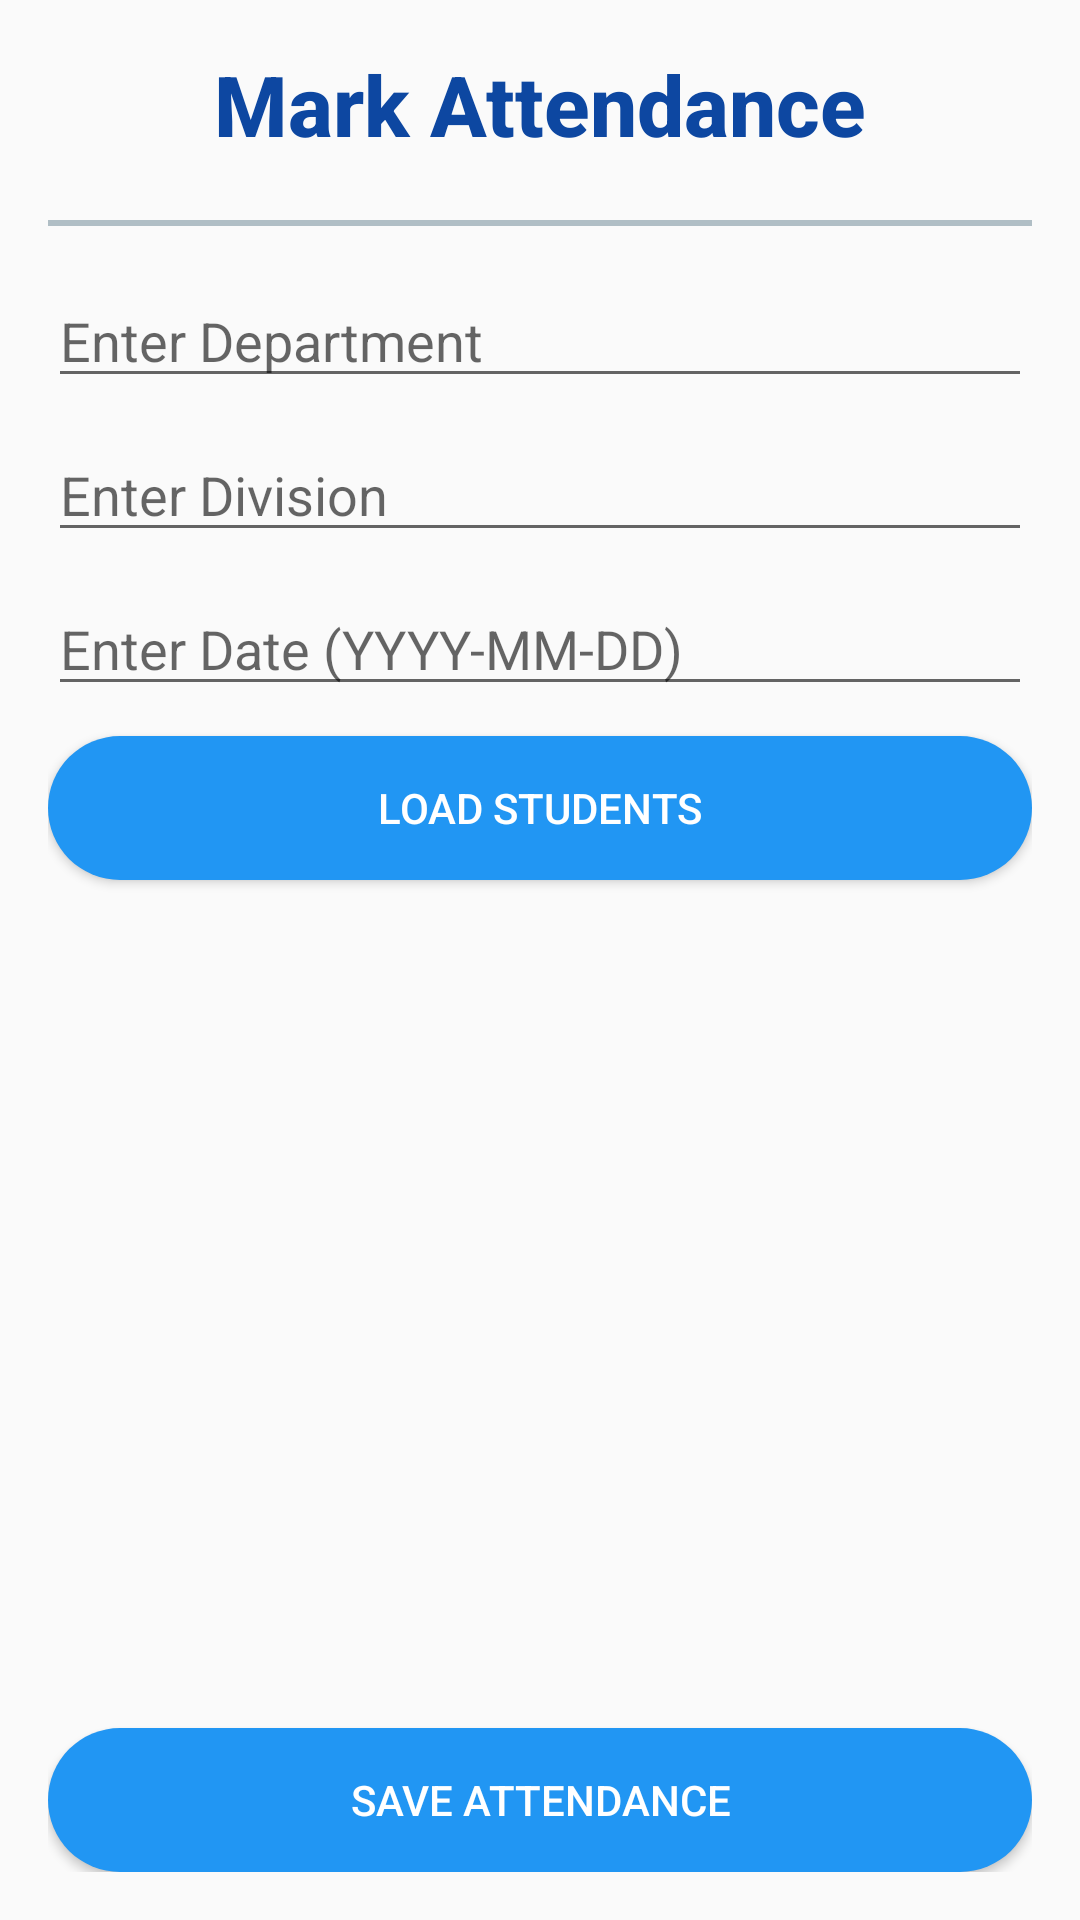

Write the Android layout XML for this screen, with the resource values it uses.
<!-- AndroidManifest.xml: application theme AppTheme -->
<!-- res/layout/activity_mark_attendance.xml -->
<?xml version="1.0" encoding="utf-8"?>
<LinearLayout xmlns:android="http://schemas.android.com/apk/res/android"
    android:layout_width="match_parent"
    android:layout_height="match_parent"
    android:orientation="vertical"
    android:gravity="center"
    android:padding="16dp">

    
    <TextView
        android:id="@+id/tvHeader"
        android:layout_width="match_parent"
        android:layout_height="wrap_content"
        android:layout_marginBottom="16dp"
        android:fontFamily="sans-serif-medium"
        android:gravity="center"
        android:text="Mark Attendance"
        android:textColor="#0D47A1"
        android:textSize="28sp"
        android:textStyle="bold" />

    
    <View
        android:layout_width="match_parent"
        android:layout_height="2dp"
        android:layout_marginTop="4dp"
        android:layout_marginBottom="16dp"
        android:background="#B0BEC5" />

    <EditText
        android:id="@+id/etDept"
        android:layout_width="match_parent"
        android:layout_height="wrap_content"
        android:hint="Enter Department"
        android:inputType="textCapWords"
        android:layout_marginBottom="10dp"/>

    <EditText
        android:id="@+id/etDiv"
        android:layout_width="match_parent"
        android:layout_height="wrap_content"
        android:hint="Enter Division"
        android:inputType="textCapCharacters"
        android:layout_marginBottom="10dp"/>

    <EditText
        android:id="@+id/etDate"
        android:layout_width="match_parent"
        android:layout_height="wrap_content"
        android:hint="Enter Date (YYYY-MM-DD)"
        android:inputType="date"
        android:layout_marginBottom="10dp"/>

    <Button
        android:id="@+id/btnLoadStudents"
        android:layout_width="match_parent"
        android:layout_height="wrap_content"
        android:text="Load Students"
        android:textColor="@color/white"
        android:background="@drawable/rounded_button"
        android:layout_marginBottom="15dp"/>

    <ListView
        android:id="@+id/listStudents"
        android:layout_width="match_parent"
        android:layout_height="0dp"
        android:layout_weight="1"/>

    <Button
        android:id="@+id/btnSaveAttendance"
        android:layout_width="match_parent"
        android:layout_height="wrap_content"
        android:background="@drawable/rounded_button"
        android:textColor="@color/white"
        android:text="Save Attendance"/>
</LinearLayout>
<!-- resources referenced by this layout -->
<resources>
  <color name="white">#FFFFFF</color>
  <!-- drawable rounded_button (drawable) -->
  <shape xmlns:android="http://schemas.android.com/apk/res/android">
      <solid android:color="#2196F3" />
      <corners android:radius="25dp" />
  </shape>
  <style name="AppTheme" parent="Theme.AppCompat.Light.NoActionBar">
          <item name="colorPrimary">@color/blue_500</item>       
          <item name="colorPrimaryDark">@color/blue_700</item>   
          <item name="colorAccent">@color/blue_accent</item>     
      </style>
  <color name="blue_500">#2196F3</color>
  <color name="blue_700">#1976D2</color>
  <color name="blue_accent">#03A9F4</color>
</resources>
